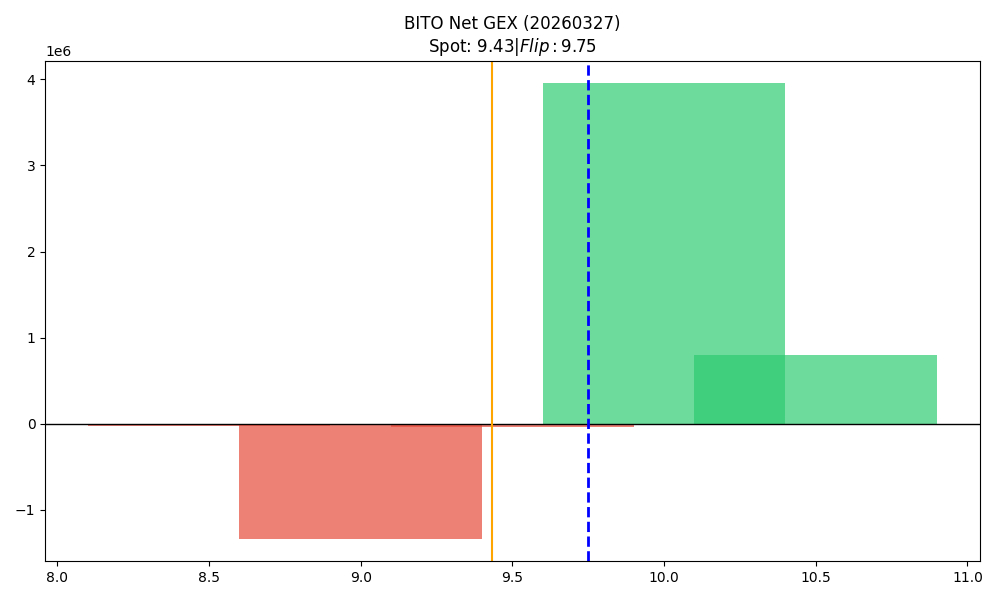

The file beside this chart, header and first rows:
strike, call_gex, put_gex, call_dex, put_dex, net_greek_delta, net_gex
8.5, 6879, 27856, 33190, -16048, 0.06608, -20976
9.0, 228916, 1561099, 616003, -1181616, -0.1109, -1332183
9.5, 830121, 872047, 861062, -364047, 0.1986, -41926
10.0, 3973606, 20564, 2051659, -1267941, 0.09108, 3953042
10.5, 798118, 4133, 351765, -67434, 0.08117, 793984
